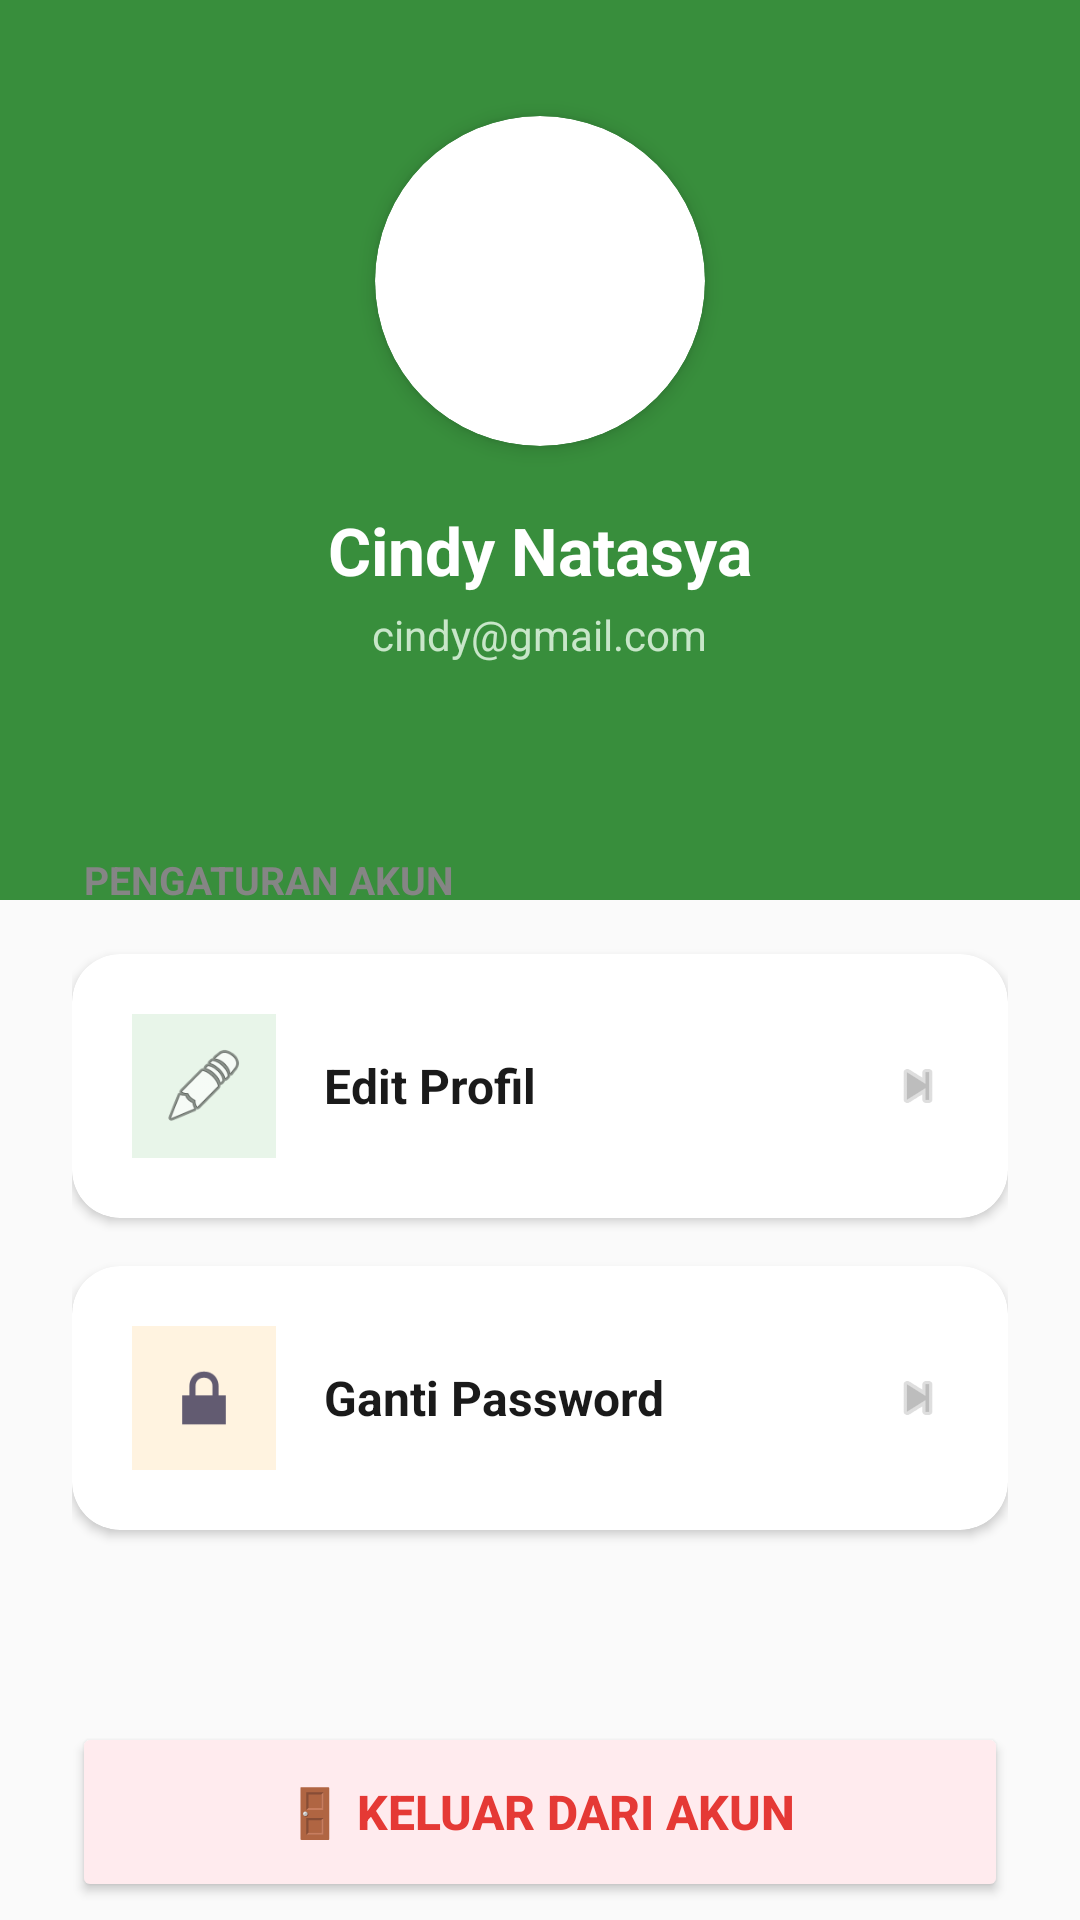

Android layout source for this screen:
<!-- AndroidManifest.xml: application theme Theme.MobileHerbalify -->
<!-- res/layout/fragment_profile.xml -->
<?xml version="1.0" encoding="utf-8"?>
<ScrollView xmlns:android="http://schemas.android.com/apk/res/android"
    xmlns:app="http://schemas.android.com/apk/res-auto"
    android:layout_width="match_parent"
    android:layout_height="match_parent"
    android:background="#FAFAFA"
    android:fillViewport="true"
    android:scrollbars="none">

    <LinearLayout
        android:layout_width="match_parent"
        android:layout_height="wrap_content"
        android:orientation="vertical">

        
        
        
        <LinearLayout
            android:layout_width="match_parent"
            android:layout_height="300dp"
            android:background="#388E3C"
            android:gravity="center"
            android:orientation="vertical"
            android:paddingBottom="40dp">

            
            <androidx.cardview.widget.CardView
                android:layout_width="110dp"
                android:layout_height="110dp"
                app:cardCornerRadius="55dp"
                app:cardElevation="4dp"
                app:cardBackgroundColor="#FFFFFF">

                <ImageView
                    android:id="@+id/ivProfilImage"
                    android:layout_width="match_parent"
                    android:layout_height="match_parent"
                    android:scaleType="centerCrop"
                    android:src="@drawable/ic_profil_default" /> 
            </androidx.cardview.widget.CardView>

            <TextView
                android:id="@+id/tvNamaProfil"
                android:layout_width="wrap_content"
                android:layout_height="wrap_content"
                android:layout_marginTop="20dp"
                android:text="Cindy Natasya"
                android:textColor="#FFFFFF"
                android:textSize="22sp"
                android:textStyle="bold" />

            <TextView
                android:id="@+id/tvEmailProfil"
                android:layout_width="wrap_content"
                android:layout_height="wrap_content"
                android:layout_marginTop="4dp"
                android:text="cindy@gmail.com"
                android:textColor="#C8E6C9"
                android:textSize="14sp" />
        </LinearLayout>

        
        
        
        <LinearLayout
            android:layout_width="match_parent"
            android:layout_height="match_parent"
            android:layout_marginTop="-40dp"
            android:background="@drawable/bg_white_rounded_top"
            android:orientation="vertical"
            android:padding="24dp">

            <TextView
                android:layout_width="wrap_content"
                android:layout_height="wrap_content"
                android:text="PENGATURAN AKUN"
                android:textSize="13sp"
                android:textStyle="bold"
                android:textColor="#858585"
                android:layout_marginStart="4dp"
                android:layout_marginBottom="16dp"/>

            
            
            
            <androidx.cardview.widget.CardView
                android:layout_width="match_parent"
                android:layout_height="wrap_content"
                app:cardCornerRadius="16dp"
                app:cardElevation="2dp"
                app:cardBackgroundColor="#FFFFFF"
                android:layout_marginBottom="16dp">

                <LinearLayout
                    android:id="@+id/btnMenuEditProfil"
                    android:layout_width="match_parent"
                    android:layout_height="wrap_content"
                    android:padding="20dp"
                    android:gravity="center_vertical"
                    android:background="?android:attr/selectableItemBackground">

                    <ImageView
                        android:layout_width="48dp"
                        android:layout_height="48dp"
                        android:src="@android:drawable/ic_menu_edit"
                        android:background="#E8F5E9"
                        android:padding="10dp"/>

                    
                    <TextView
                        android:layout_width="0dp"
                        android:layout_height="wrap_content"
                        android:layout_weight="1"
                        android:layout_marginStart="16dp"
                        android:text="Edit Profil"
                        android:textStyle="bold"
                        android:textColor="#1A1A1A"
                        android:textSize="16sp"/>

                    <ImageView
                        android:layout_width="20dp"
                        android:layout_height="20dp"
                        android:src="@android:drawable/ic_media_next"
                        app:tint="#BDBDBD"/>
                </LinearLayout>
            </androidx.cardview.widget.CardView>

            
            
            
            <androidx.cardview.widget.CardView
                android:layout_width="match_parent"
                android:layout_height="wrap_content"
                app:cardCornerRadius="16dp"
                app:cardElevation="2dp"
                app:cardBackgroundColor="#FFFFFF"
                android:layout_marginBottom="24dp">

                <LinearLayout
                    android:id="@+id/btnMenuGantiPassword"
                    android:layout_width="match_parent"
                    android:layout_height="wrap_content"
                    android:padding="20dp"
                    android:gravity="center_vertical"
                    android:background="?android:attr/selectableItemBackground">

                    <ImageView
                        android:layout_width="48dp"
                        android:layout_height="48dp"
                        android:src="@android:drawable/ic_lock_lock"
                        android:background="#FFF3E0"
                        android:padding="10dp"/>


                    <TextView
                        android:layout_width="0dp"
                        android:layout_height="wrap_content"
                        android:layout_weight="1"
                        android:layout_marginStart="16dp"
                        android:text="Ganti Password"
                        android:textStyle="bold"
                        android:textColor="#1A1A1A"
                        android:textSize="16sp"/>

                    <ImageView
                        android:layout_width="20dp"
                        android:layout_height="20dp"
                        android:src="@android:drawable/ic_media_next"
                        app:tint="#BDBDBD"/>
                </LinearLayout>
            </androidx.cardview.widget.CardView>

            
            
            
            <View
                android:layout_width="match_parent"
                android:layout_height="0dp"
                android:layout_weight="1"
                android:minHeight="40dp" />

            
            
            
            <Button
                android:id="@+id/btnLogout"
                android:layout_width="match_parent"
                android:layout_height="60dp"
                android:text="🚪 Keluar dari Akun"
                android:textColor="#E53935"
                android:textSize="16sp"
                android:textStyle="bold"
                app:backgroundTint="#FFEBEE"
                app:strokeColor="#FFCDD2"
                app:strokeWidth="1dp"
                app:cornerRadius="30dp"
                android:layout_marginBottom="24dp" />

            
            
            
            <TextView
                android:layout_width="wrap_content"
                android:layout_height="wrap_content"
                android:text="Herbalify v1.0.0 · © 2026 Herbalify Team"
                android:textColor="#B0B0B0"
                android:textSize="12sp"
                android:layout_gravity="center"
                android:layout_marginBottom="8dp"/>

        </LinearLayout>
    </LinearLayout>
</ScrollView>
<!-- resources referenced by this layout -->
<resources>
  <style name="Theme.MobileHerbalify" parent="Base.Theme.MobileHerbalify" />
  <style name="Base.Theme.MobileHerbalify" parent="Theme.Material3.DayNight.NoActionBar">
          
          
      </style>
</resources>
